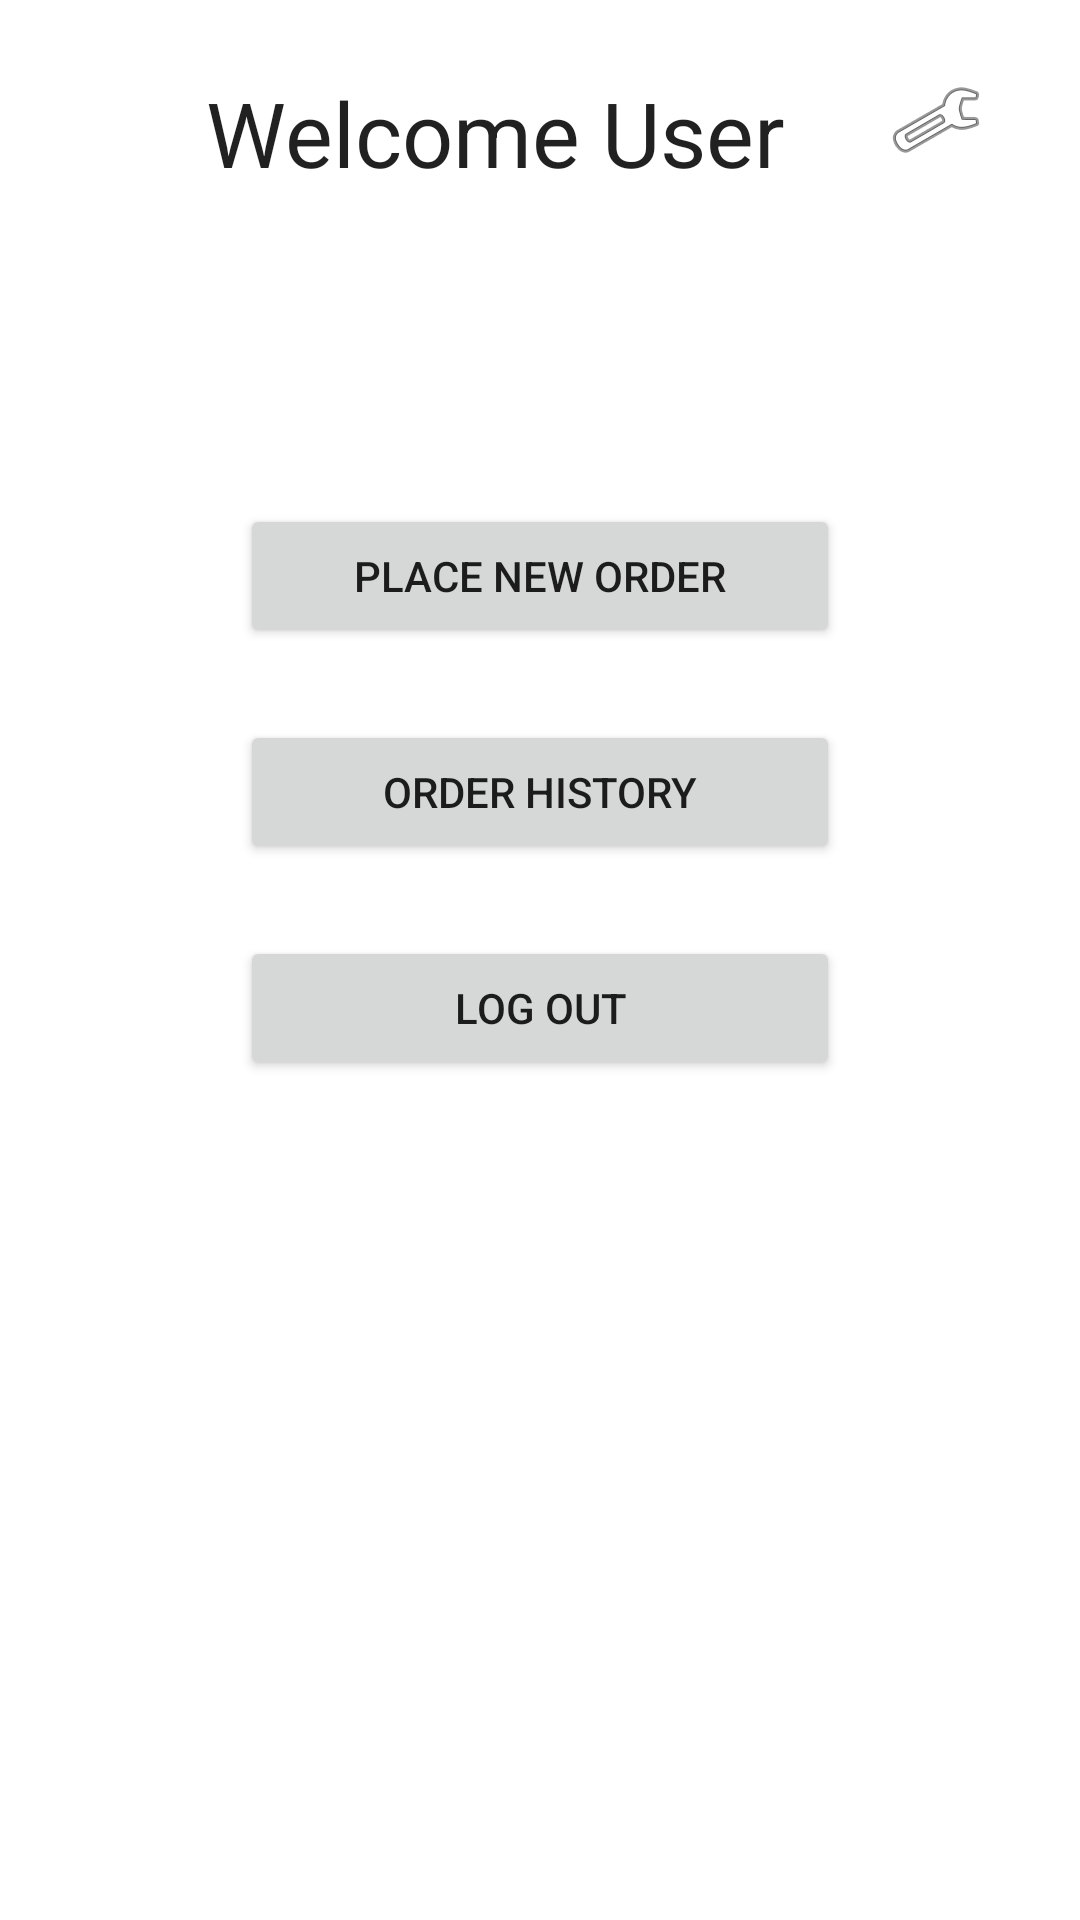

Here is an Android app screen rendered from its layout file. Give the layout XML and the strings, colors and styles it references.
<!-- AndroidManifest.xml: application theme Theme.GroceryStoreDemoApp -->
<!-- res/layout/activity_user.xml -->
<?xml version="1.0" encoding="utf-8"?>
<androidx.constraintlayout.widget.ConstraintLayout xmlns:android="http://schemas.android.com/apk/res/android"
    xmlns:app="http://schemas.android.com/apk/res-auto"
    xmlns:tools="http://schemas.android.com/tools"
    android:id="@+id/linearLayout"
    android:layout_width="match_parent"
    android:layout_height="match_parent">

    <Button
        android:id="@+id/userOrderHistoryBtn"
        android:layout_width="200dp"
        android:layout_height="wrap_content"
        android:layout_marginTop="24dp"
        android:text="@string/order_history"
        app:layout_constraintEnd_toEndOf="parent"
        app:layout_constraintHorizontal_bias="0.5"
        app:layout_constraintStart_toStartOf="parent"
        app:layout_constraintTop_toBottomOf="@+id/userNewOrderBtn" />

    <Button
        android:id="@+id/userLogOutBtn"
        android:layout_width="200dp"
        android:layout_height="wrap_content"
        android:layout_marginTop="24dp"
        android:layout_marginBottom="16dp"
        android:text="@string/log_out"
        app:layout_constraintBottom_toBottomOf="parent"
        app:layout_constraintEnd_toEndOf="parent"
        app:layout_constraintHorizontal_bias="0.5"
        app:layout_constraintStart_toStartOf="parent"
        app:layout_constraintTop_toBottomOf="@+id/userOrderHistoryBtn"
        app:layout_constraintVertical_bias="0.0" />

    <TextView
        android:id="@+id/welcomeUserTitle"
        android:layout_width="wrap_content"
        android:layout_height="48dp"
        android:layout_marginTop="24dp"
        android:layout_marginEnd="8dp"
        android:text="@string/welcome_user"
        android:textAppearance="@style/TextAppearance.AppCompat.Large"
        android:textSize="30sp"
        app:layout_constraintEnd_toStartOf="@+id/userSettingsIcon"
        app:layout_constraintHorizontal_bias="0.724"
        app:layout_constraintStart_toStartOf="parent"
        app:layout_constraintTop_toTopOf="parent"
        tools:text="@string/welcome_user" />

    <Button
        android:id="@+id/userNewOrderBtn"
        android:layout_width="200dp"
        android:layout_height="wrap_content"
        android:layout_marginTop="96dp"
        android:text="@string/place_order"
        app:layout_constraintEnd_toEndOf="parent"
        app:layout_constraintHorizontal_bias="0.5"
        app:layout_constraintStart_toStartOf="parent"
        app:layout_constraintTop_toBottomOf="@+id/welcomeUserTitle" />

    <ImageView
        android:id="@+id/userSettingsIcon"
        android:layout_width="wrap_content"
        android:layout_height="wrap_content"
        android:layout_marginTop="24dp"
        android:layout_marginEnd="32dp"
        android:layout_marginBottom="16dp"
        android:contentDescription="TODO"
        app:layout_constraintBottom_toTopOf="@+id/userNewOrderBtn"
        app:layout_constraintEnd_toEndOf="parent"
        app:layout_constraintTop_toTopOf="parent"
        app:layout_constraintVertical_bias="0.0"
        app:srcCompat="@android:drawable/ic_menu_manage" />
</androidx.constraintlayout.widget.ConstraintLayout>
<!-- resources referenced by this layout -->
<resources>
  <string name="log_out">Log out</string>
  <string name="order_history">Order History</string>
      ==========User Settings=======
  <string name="place_order">Place New Order</string>
  <string name="welcome_user">Welcome User</string>
  <style name="Theme.GroceryStoreDemoApp" parent="Theme.MaterialComponents.DayNight.NoActionBar">
          
          <item name="colorPrimary">@color/purple_200</item>
          <item name="colorPrimaryVariant">@color/purple_700</item>
          <item name="colorOnPrimary">@color/white</item>
          
          <item name="colorSecondary">@color/teal_200</item>
          <item name="colorSecondaryVariant">@color/teal_700</item>
          <item name="colorOnSecondary">@color/black</item>
          
          <item name="android:statusBarColor" tools:targetApi="l">?attr/colorPrimaryVariant</item>
          
      </style>
  <color name="purple_200">#FF7342E2</color>
  <color name="purple_700">#FF7342E2</color>
  <color name="white">#FFFFFFFF</color>
  <color name="teal_200">#FF03DAC5</color>
  <color name="teal_700">#FF018786</color>
  <color name="black">#FF000000</color>
</resources>
